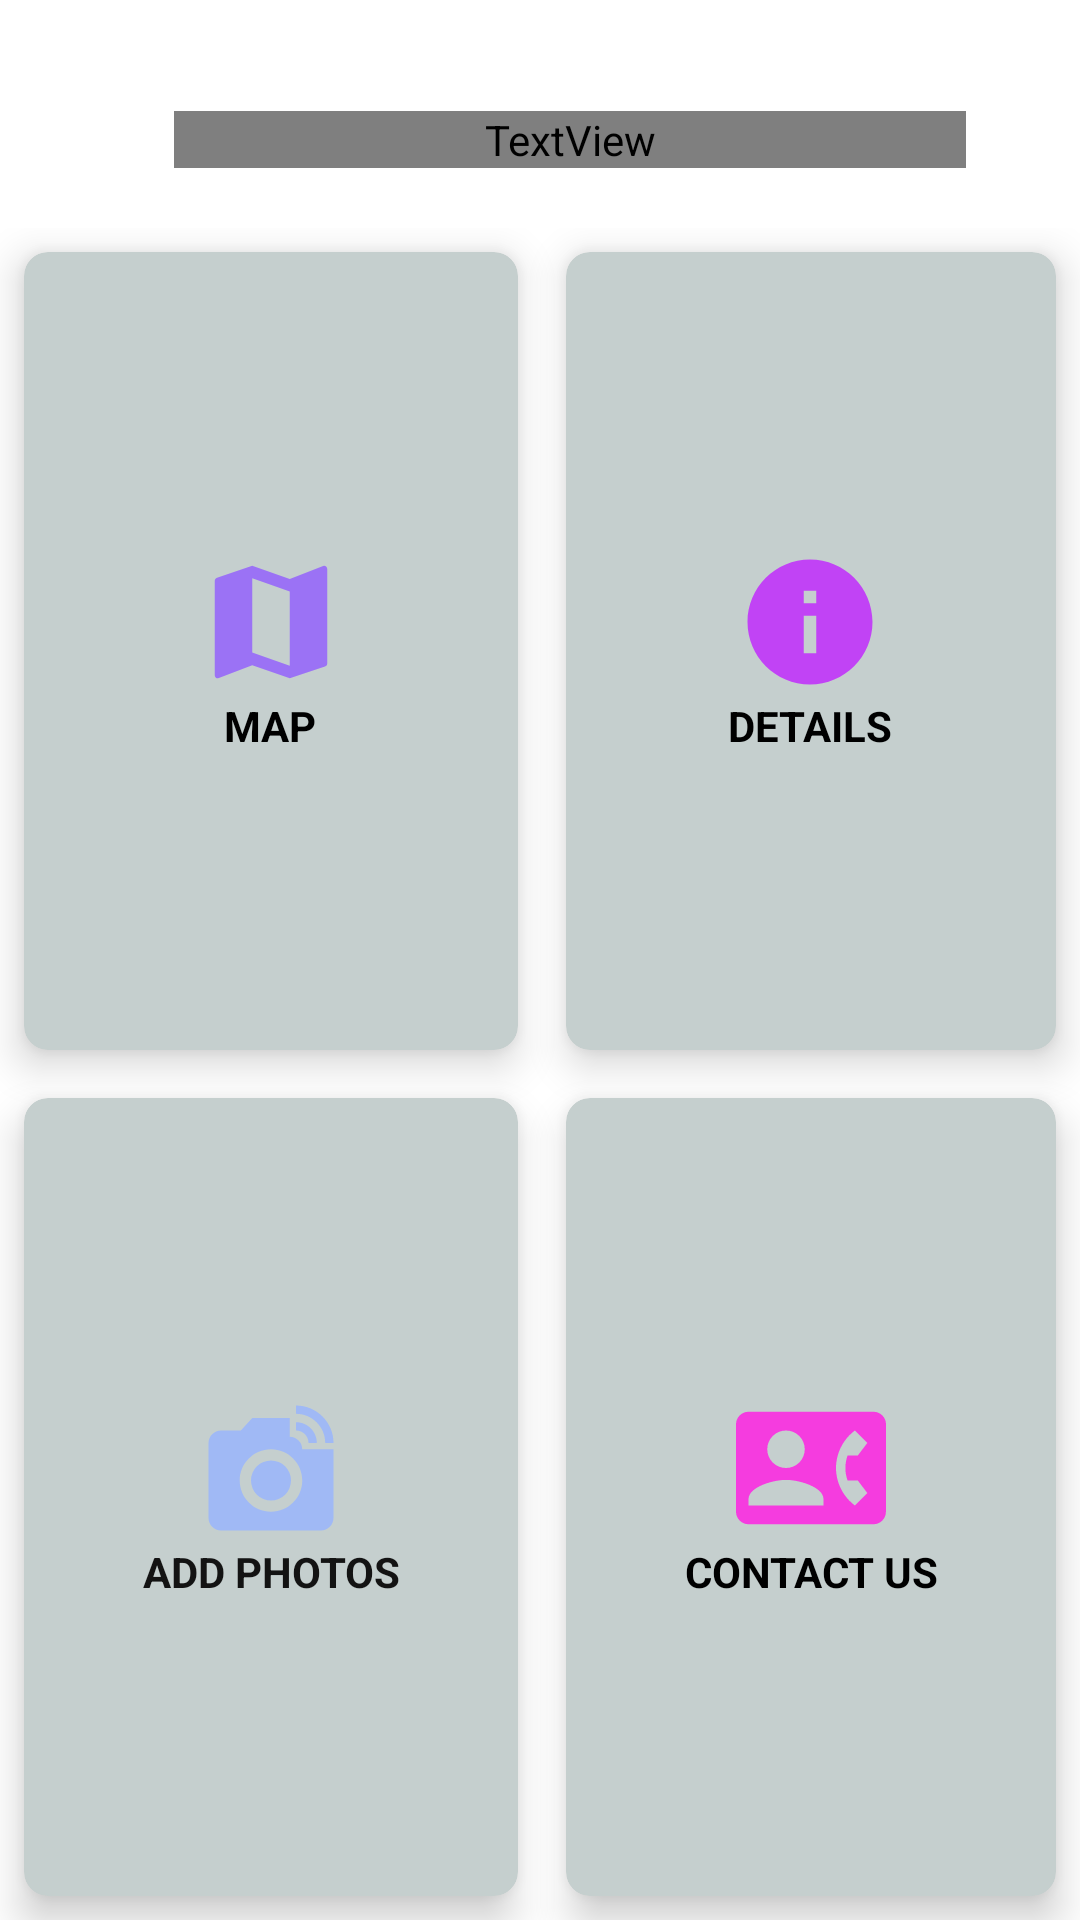

Write the Android layout XML for this screen, with the resource values it uses.
<!-- AndroidManifest.xml: application theme Theme.OopsAppv6 -->
<!-- res/layout/activity_main2.xml -->
<?xml version="1.0" encoding="utf-8"?>
<RelativeLayout xmlns:android="http://schemas.android.com/apk/res/android"
    xmlns:app="http://schemas.android.com/apk/res-auto"
    xmlns:tools="http://schemas.android.com/tools"
    android:layout_width="match_parent"
    android:layout_height="match_parent"
    android:background="@drawable/detbg2"
    tools:context=".MainActivity2" >

    <TextView
        android:id="@+id/title_view"
        android:layout_width="315dp"
        android:layout_height="wrap_content"
        android:layout_alignParentStart="true"
        android:layout_alignParentLeft="true"
        android:layout_alignParentTop="true"
        android:layout_alignParentEnd="true"
        android:layout_alignParentRight="true"
        android:layout_marginStart="58dp"
        android:layout_marginLeft="58dp"
        android:layout_marginTop="37dp"
        android:layout_marginEnd="38dp"
        android:layout_marginRight="38dp"
        android:fontFamily="@font/changa_medium"
        android:text="Clean Your Place"
        android:textColor="#FFFFFF"
        android:textColorHint="#FFFFFF"
        android:textSize="36sp"
        android:textStyle="bold" />

    <GridLayout
        android:layout_width="match_parent"
        android:layout_height="match_parent"
        android:layout_below="@id/title_view"
        android:layout_marginTop="20dp"
        android:columnCount="2"
        android:rowCount="3">

        <androidx.cardview.widget.CardView
            android:id="@+id/c1"
            android:layout_width="wrap_content"
            android:layout_height="wrap_content"
            android:layout_row="0"
            android:layout_rowWeight="1"
            android:layout_column="0"
            android:layout_columnWeight="1"
            android:layout_gravity="fill"
            android:layout_margin="8dp"
            app:cardBackgroundColor="#C5CFCE"
            app:cardCornerRadius="8dp"
            app:cardElevation="8dp">

            <LinearLayout
                android:layout_width="wrap_content"
                android:layout_height="wrap_content"
                android:layout_gravity="center_vertical|center_horizontal"
                android:gravity="center"
                android:orientation="vertical">

                <ImageView
                    android:layout_width="50dp"
                    android:layout_height="50dp"
                    android:src="@drawable/mapicon" />

                <TextView
                    android:layout_width="wrap_content"
                    android:layout_height="wrap_content"
                    android:gravity="center_horizontal"
                    android:text="MAP"
                    android:textAlignment="center"
                    android:textColor="#000000"
                    android:textStyle="bold" />
            </LinearLayout>

        </androidx.cardview.widget.CardView>

        <androidx.cardview.widget.CardView
            android:id="@+id/c2"
            android:layout_width="wrap_content"
            android:layout_height="wrap_content"
            android:layout_row="0"
            android:layout_rowWeight="1"
            android:layout_column="1"
            android:layout_columnWeight="1"
            android:layout_gravity="fill"
            android:layout_margin="8dp"
            app:cardBackgroundColor="#C5CFCE"
            app:cardCornerRadius="8dp"
            app:cardElevation="8dp">

            <LinearLayout
                android:layout_width="wrap_content"
                android:layout_height="wrap_content"
                android:layout_gravity="center_vertical|center_horizontal"
                android:gravity="center"
                android:orientation="vertical">

                <ImageView
                    android:layout_width="50dp"
                    android:layout_height="50dp"
                    android:src="@drawable/infoicon" />

                <TextView
                    android:layout_width="wrap_content"
                    android:layout_height="wrap_content"
                    android:gravity="center_horizontal"
                    android:text="DETAILS"
                    android:textAlignment="center"
                    android:textColor="#000000"
                    android:textStyle="bold" />
            </LinearLayout>

        </androidx.cardview.widget.CardView>

        <androidx.cardview.widget.CardView
            android:id="@+id/c3"
            android:layout_width="wrap_content"
            android:layout_height="wrap_content"
            android:layout_row="1"
            android:layout_rowWeight="1"
            android:layout_column="0"
            android:layout_columnWeight="1"
            android:layout_gravity="fill"
            android:layout_margin="8dp"
            app:cardBackgroundColor="#C5CFCE"
            app:cardCornerRadius="8dp"
            app:cardElevation="8dp">

            <LinearLayout
                android:layout_width="wrap_content"
                android:layout_height="wrap_content"
                android:layout_gravity="center_vertical|center_horizontal"
                android:gravity="center"
                android:orientation="vertical">

                <ImageView
                    android:layout_width="50dp"
                    android:layout_height="50dp"
                    android:src="@drawable/camicon" />

                <TextView
                    android:layout_width="wrap_content"
                    android:layout_height="wrap_content"
                    android:gravity="center_horizontal"
                    android:text="ADD PHOTOS"
                    android:textAlignment="center"
                    android:textColor="#131313"
                    android:textStyle="bold" />
            </LinearLayout>

        </androidx.cardview.widget.CardView>

        <androidx.cardview.widget.CardView
            android:id="@+id/c4"
            android:layout_width="wrap_content"
            android:layout_height="wrap_content"
            android:layout_row="1"
            android:layout_rowWeight="1"
            android:layout_column="1"
            android:layout_columnWeight="1"
            android:layout_gravity="fill"
            android:layout_margin="8dp"
            app:cardBackgroundColor="#C5CFCE"
            app:cardCornerRadius="8dp"
            app:cardElevation="8dp">

            <LinearLayout
                android:layout_width="wrap_content"
                android:layout_height="wrap_content"
                android:layout_gravity="center_vertical|center_horizontal"
                android:gravity="center"
                android:orientation="vertical">

                <ImageView
                    android:layout_width="50dp"
                    android:layout_height="50dp"
                    android:src="@drawable/contacticon" />

                <TextView
                    android:layout_width="wrap_content"
                    android:layout_height="wrap_content"
                    android:gravity="center_horizontal"
                    android:text="CONTACT US"
                    android:textAlignment="center"
                    android:textColor="#000000"
                    android:textStyle="bold" />
            </LinearLayout>

        </androidx.cardview.widget.CardView>

    </GridLayout>


</RelativeLayout>
<!-- resources referenced by this layout -->
<resources>
  <!-- drawable camicon (drawable) -->
  <vector android:height="24dp" android:tint="#A0B9F5"
      android:viewportHeight="24" android:viewportWidth="24"
      android:width="24dp" xmlns:android="http://schemas.android.com/apk/res/android">
      <path android:fillColor="@android:color/white" android:pathData="M12,14m-3.2,0a3.2,3.2 0,1 1,6.4 0a3.2,3.2 0,1 1,-6.4 0"/>
      <path android:fillColor="@android:color/white" android:pathData="M16,3.33c2.58,0 4.67,2.09 4.67,4.67H22c0,-3.31 -2.69,-6 -6,-6v1.33M16,6c1.11,0 2,0.89 2,2h1.33c0,-1.84 -1.49,-3.33 -3.33,-3.33V6"/>
      <path android:fillColor="@android:color/white" android:pathData="M17,9c0,-1.11 -0.89,-2 -2,-2L15,4L9,4L7.17,6L4,6c-1.1,0 -2,0.9 -2,2v12c0,1.1 0.9,2 2,2h16c1.1,0 2,-0.9 2,-2L22,9h-5zM12,19c-2.76,0 -5,-2.24 -5,-5s2.24,-5 5,-5 5,2.24 5,5 -2.24,5 -5,5z"/>
  </vector>
  <!-- drawable contacticon (drawable) -->
  <vector android:height="24dp" android:tint="#F53CDF"
      android:viewportHeight="24" android:viewportWidth="24"
      android:width="24dp" xmlns:android="http://schemas.android.com/apk/res/android">
      <path android:fillColor="@android:color/white" android:pathData="M22,3L2,3C0.9,3 0,3.9 0,5v14c0,1.1 0.9,2 2,2h20c1.1,0 1.99,-0.9 1.99,-2L24,5c0,-1.1 -0.9,-2 -2,-2zM8,6c1.66,0 3,1.34 3,3s-1.34,3 -3,3 -3,-1.34 -3,-3 1.34,-3 3,-3zM14,18L2,18v-1c0,-2 4,-3.1 6,-3.1s6,1.1 6,3.1v1zM17.85,14h1.64L21,16l-1.99,1.99c-1.31,-0.98 -2.28,-2.38 -2.73,-3.99 -0.18,-0.64 -0.28,-1.31 -0.28,-2s0.1,-1.36 0.28,-2c0.45,-1.62 1.42,-3.01 2.73,-3.99L21,8l-1.51,2h-1.64c-0.22,0.63 -0.35,1.3 -0.35,2s0.13,1.37 0.35,2z"/>
  </vector>
  <!-- drawable infoicon (drawable) -->
  <vector android:height="24dp" android:tint="#C143F5"
      android:viewportHeight="24" android:viewportWidth="24"
      android:width="24dp" xmlns:android="http://schemas.android.com/apk/res/android">
      <path android:fillColor="@android:color/white" android:pathData="M12,2C6.48,2 2,6.48 2,12s4.48,10 10,10 10,-4.48 10,-10S17.52,2 12,2zM13,17h-2v-6h2v6zM13,9h-2L11,7h2v2z"/>
  </vector>
  <!-- drawable mapicon (drawable) -->
  <vector android:height="24dp" android:tint="#9B72F5"
      android:viewportHeight="24" android:viewportWidth="24"
      android:width="24dp" xmlns:android="http://schemas.android.com/apk/res/android">
      <path android:fillColor="@android:color/white" android:pathData="M20.5,3l-0.16,0.03L15,5.1 9,3 3.36,4.9c-0.21,0.07 -0.36,0.25 -0.36,0.48V20.5c0,0.28 0.22,0.5 0.5,0.5l0.16,-0.03L9,18.9l6,2.1 5.64,-1.9c0.21,-0.07 0.36,-0.25 0.36,-0.48V3.5c0,-0.28 -0.22,-0.5 -0.5,-0.5zM15,19l-6,-2.11V5l6,2.11V19z"/>
  </vector>
  <style name="Theme.OopsAppv6" parent="Theme.MaterialComponents.DayNight.DarkActionBar">
          
          <item name="colorPrimary">@color/purple_500</item>
          <item name="colorPrimaryVariant">@color/purple_700</item>
          <item name="colorOnPrimary">@color/white</item>
          
          <item name="colorSecondary">@color/teal_200</item>
          <item name="colorSecondaryVariant">@color/teal_700</item>
          <item name="colorOnSecondary">@color/black</item>
          
          <item name="android:statusBarColor" tools:targetApi="l">?attr/colorPrimaryVariant</item>
          
      </style>
  <!-- not gathered from this repository: default colours our renderer supplied (Android Studio template values) -->
  <color name="purple_500">#FF6200EE</color>
  <color name="purple_700">#FF3700B3</color>
  <color name="teal_200">#FF03DAC5</color>
  <color name="teal_700">#FF018786</color>
  <color name="black">#FF000000</color>
  <color name="white">#FFFFFFFF</color>
</resources>
